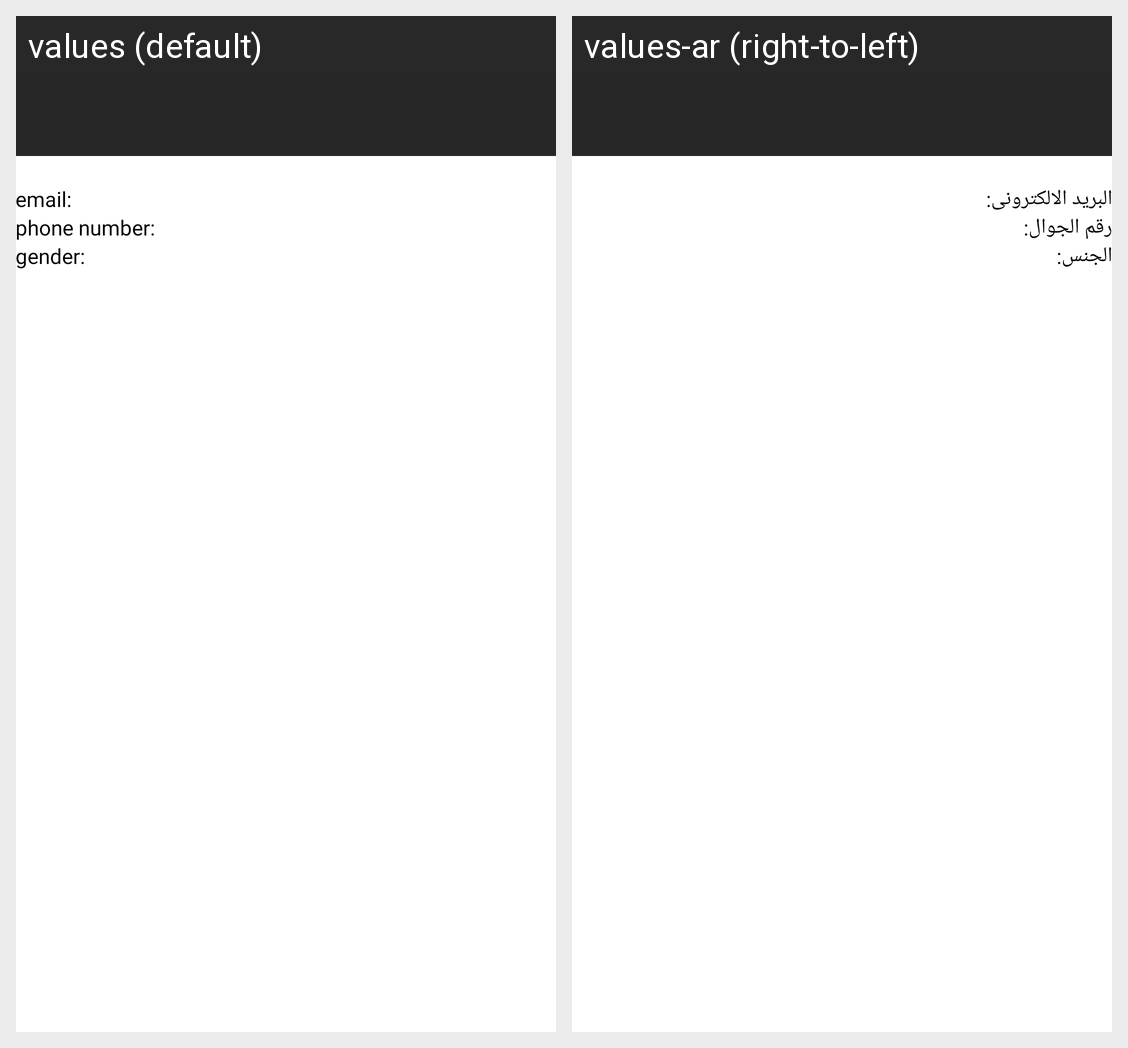

Strings drawn on this Android screen and how each of the app's shown locales translates them:
Android screen res/layout/profile_fragment.xml rendered under 2 locales, left to right: values (default), values-ar (right-to-left). Device: Nexus 5 (rendered at 1080×1920; each locale shown at half size, 540×960, under a caption strip naming it); theme Theme.Eyjar.
Strings drawn on this screen, with the default value and each locale's value (text and hints the layout hard-codes, and strings that could not be matched under every locale, appear in the picture but are not listed):

email
  values: email
  values-ar: البريد الالكترونى

phoneNumber
  values: phone number
  values-ar: رقم الجوال

gender
  values: gender
  values-ar: الجنس
